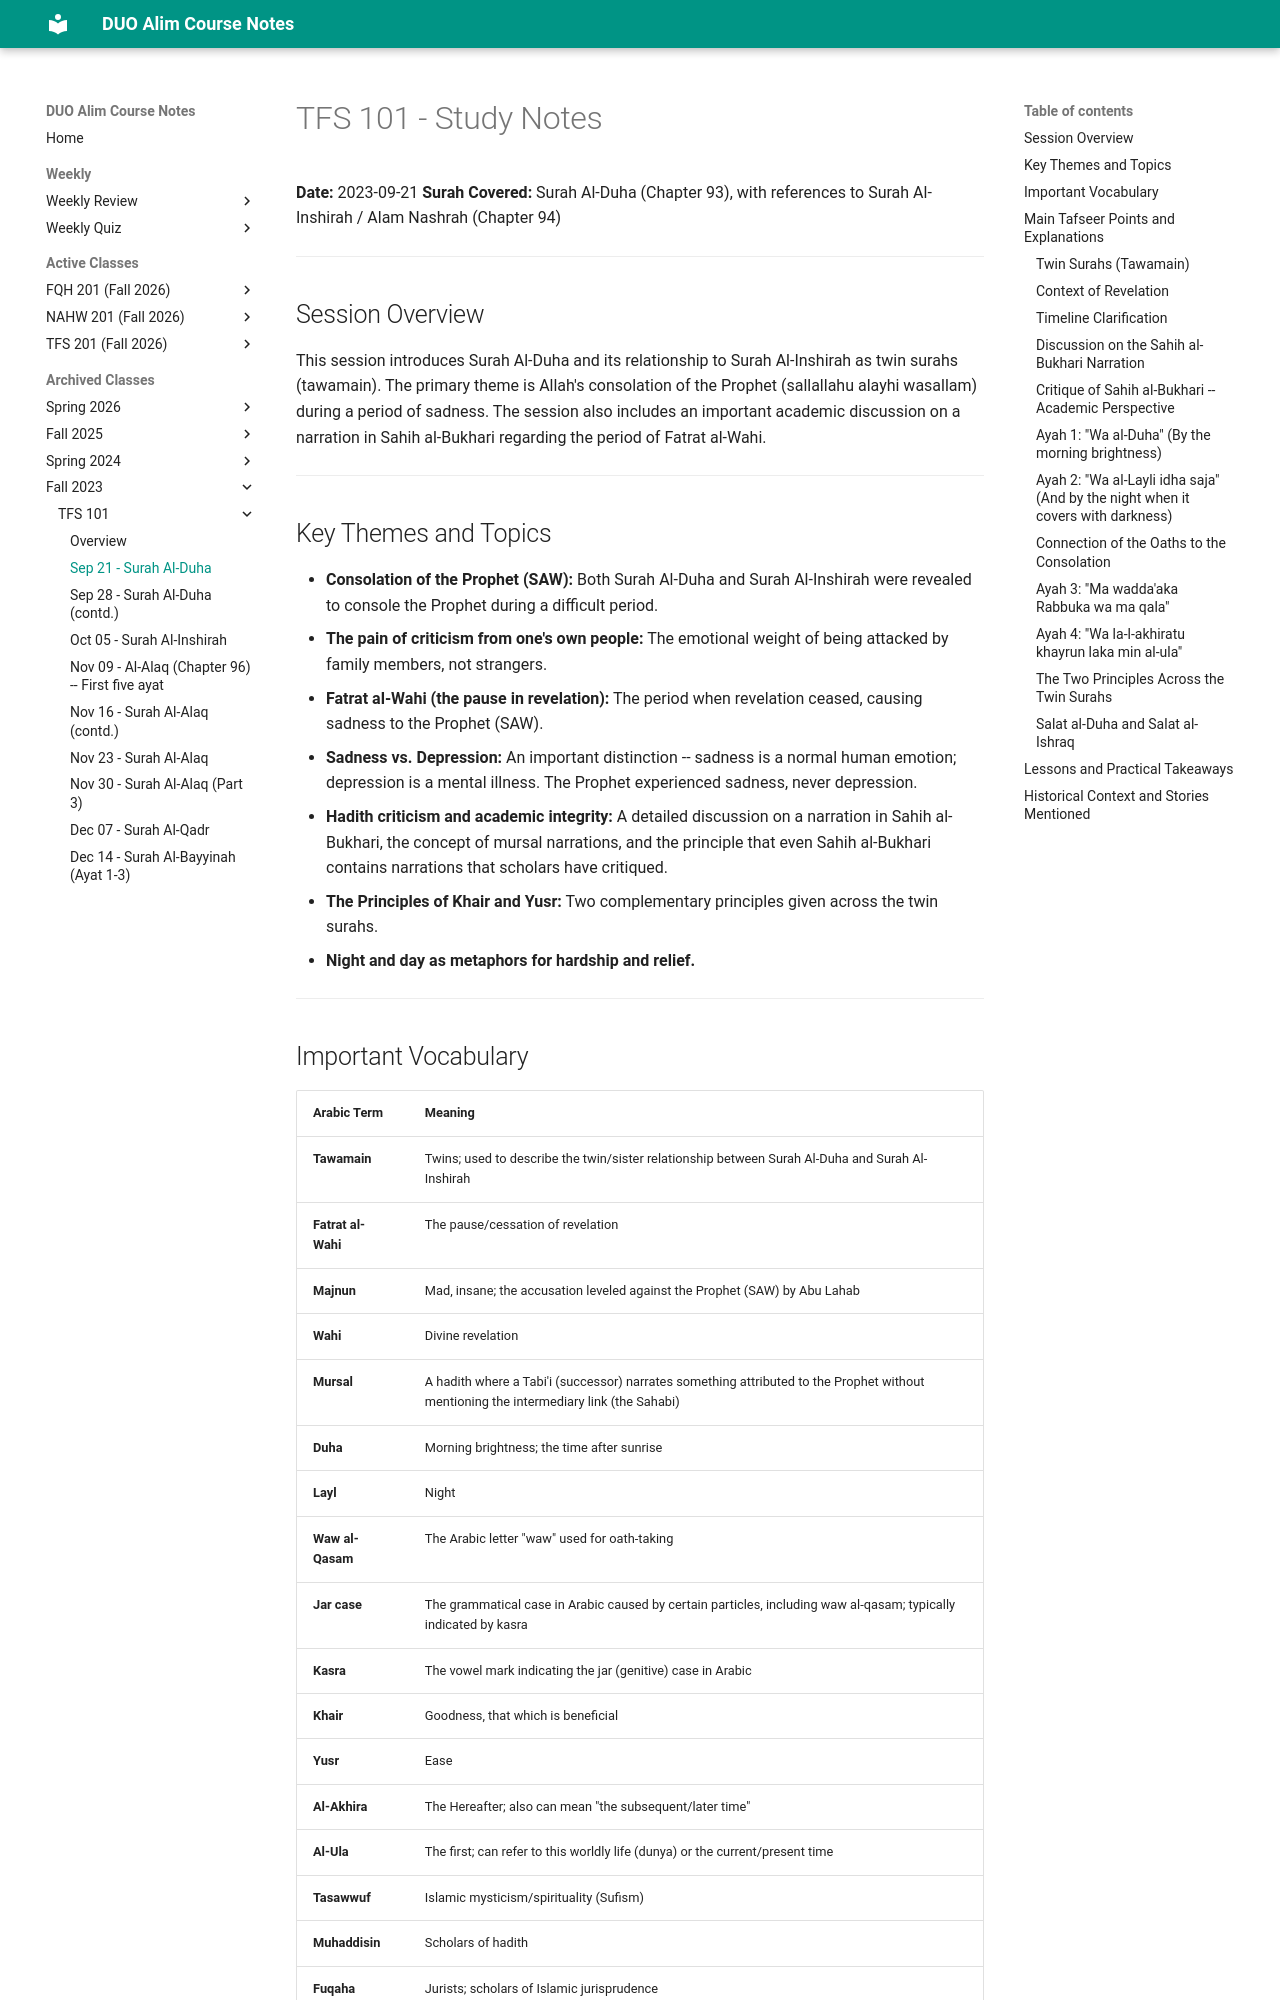

repository: MuhammedHMahmood/duo-alim-course-notes · page: tfs/101/2023-09-21/index.html · generator: mkdocs

# TFS 101 - Study Notes
**Date:** 2023-09-21
**Surah Covered:** Surah Al-Duha (Chapter 93), with references to Surah Al-Inshirah / Alam Nashrah (Chapter 94)

---

## Session Overview

This session introduces Surah Al-Duha and its relationship to Surah Al-Inshirah as twin surahs (tawamain). The primary theme is Allah's consolation of the Prophet (sallallahu alayhi wasallam) during a period of sadness. The session also includes an important academic discussion on a narration in Sahih al-Bukhari regarding the period of Fatrat al-Wahi.

---

## Key Themes and Topics

- **Consolation of the Prophet (SAW):** Both Surah Al-Duha and Surah Al-Inshirah were revealed to console the Prophet during a difficult period.
- **The pain of criticism from one's own people:** The emotional weight of being attacked by family members, not strangers.
- **Fatrat al-Wahi (the pause in revelation):** The period when revelation ceased, causing sadness to the Prophet (SAW).
- **Sadness vs. Depression:** An important distinction -- sadness is a normal human emotion; depression is a mental illness. The Prophet experienced sadness, never depression.
- **Hadith criticism and academic integrity:** A detailed discussion on a narration in Sahih al-Bukhari, the concept of mursal narrations, and the principle that even Sahih al-Bukhari contains narrations that scholars have critiqued.
- **The Principles of Khair and Yusr:** Two complementary principles given across the twin surahs.
- **Night and day as metaphors for hardship and relief.**

---

## Important Vocabulary

| Arabic Term | Meaning |
|---|---|
| **Tawamain** | Twins; used to describe the twin/sister relationship between Surah Al-Duha and Surah Al-Inshirah |
| **Fatrat al-Wahi** | The pause/cessation of revelation |
| **Majnun** | Mad, insane; the accusation leveled against the Prophet (SAW) by Abu Lahab |
| **Wahi** | Divine revelation |
| **Mursal** | A hadith where a Tabi'i (successor) narrates something attributed to the Prophet without mentioning the intermediary link (the Sahabi) |
| **Duha** | Morning brightness; the time after sunrise |
| **Layl** | Night |
| **Waw al-Qasam** | The Arabic letter "waw" used for oath-taking |
| **Jar case** | The grammatical case in Arabic caused by certain particles, including waw al-qasam; typically indicated by kasra |
| **Kasra** | The vowel mark indicating the jar (genitive) case in Arabic |
| **Khair** | Goodness, that which is beneficial |
| **Yusr** | Ease |
| **Al-Akhira** | The Hereafter; also can mean "the subsequent/later time" |
| **Al-Ula** | The first; can refer to this worldly life (dunya) or the current/present time |
| **Tasawwuf** | Islamic mysticism/spirituality (Sufism) |
| **Muhaddisin** | Scholars of hadith |
| **Fuqaha** | Jurists; scholars of Islamic jurisprudence |
| **Mansoukh** | Abrogated |
| **Salat al-Duha** | The forenoon/mid-morning prayer (sunnah prayer, 4 rakat) |
| **Salat al-Ishraq** | The post-sunrise prayer; according to muhaddisin, this is the same as Salat al-Duha |

---

## Main Tafseer Points and Explanations

### Twin Surahs (Tawamain)
- Surah Al-Duha and Surah Al-Inshirah share the same subject matter and address the same issue.
- Both were revealed to console the Prophet (SAW).
